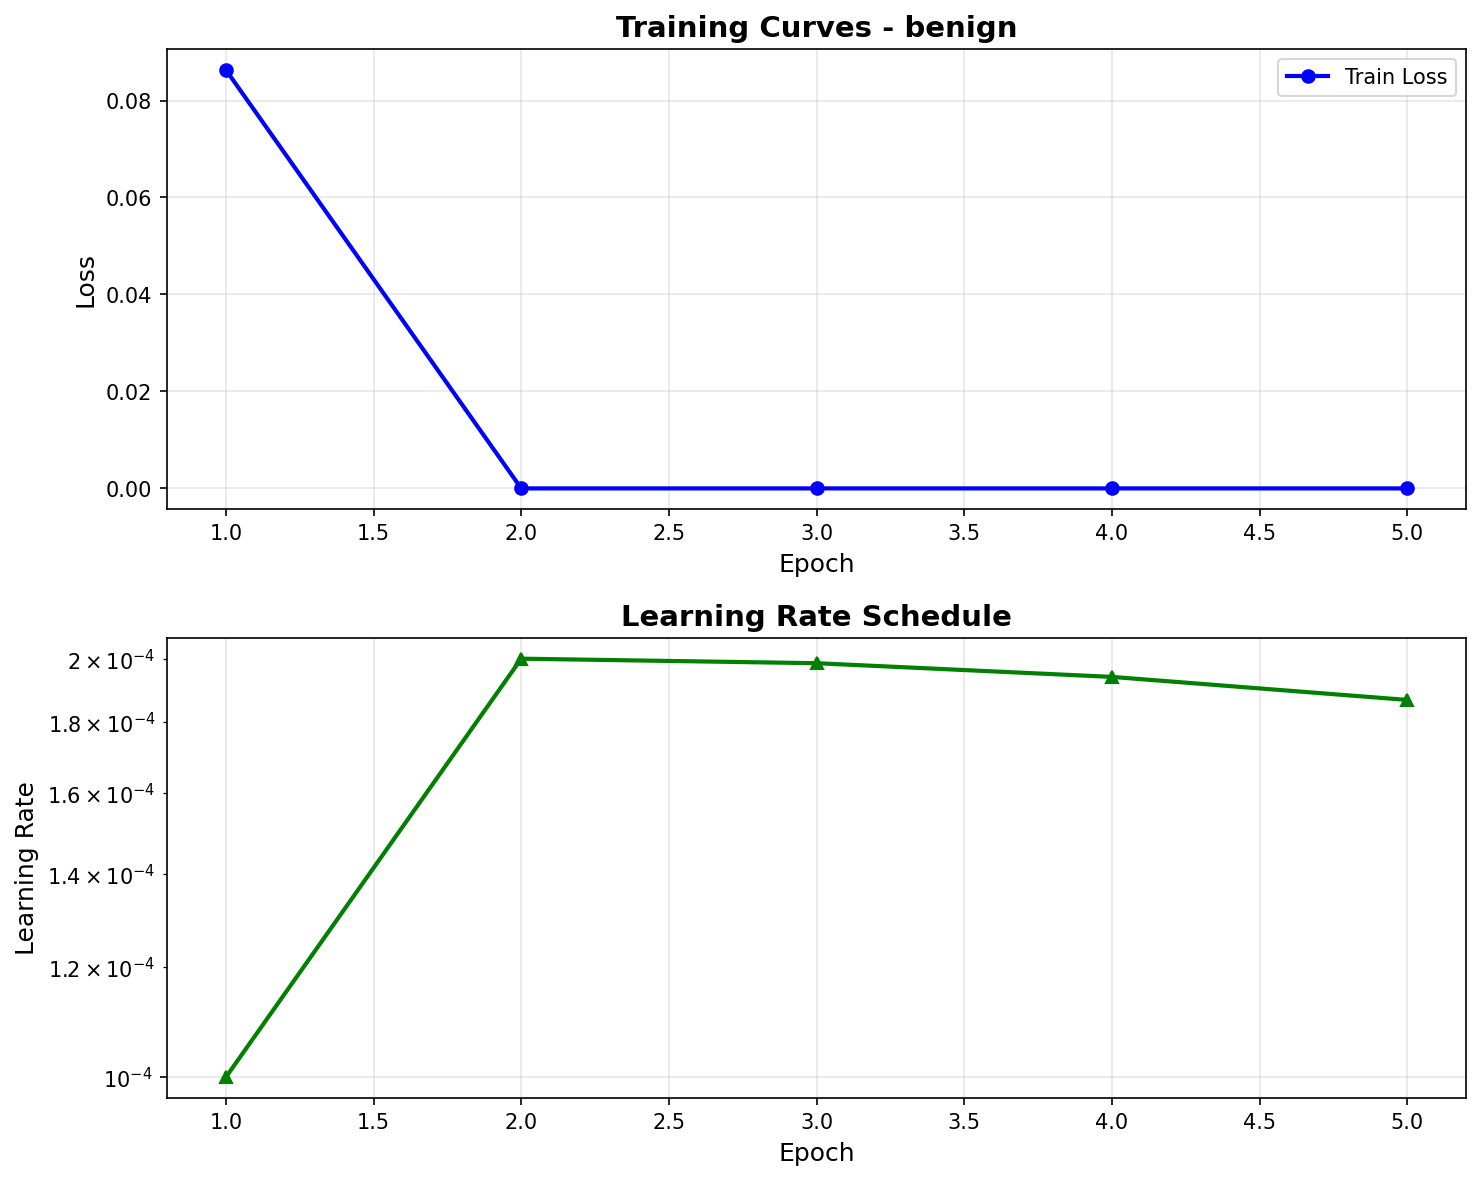

Data behind this chart, as committed beside it:
epoch, train_loss, val_loss, learning_rate
1, 0.08631, , 1.00e-04
2, 0.000000, , 2.00e-04
3, 0.000000, , 1.99e-04
4, 0.000000, , 1.94e-04
5, 0.000000, , 1.87e-04
